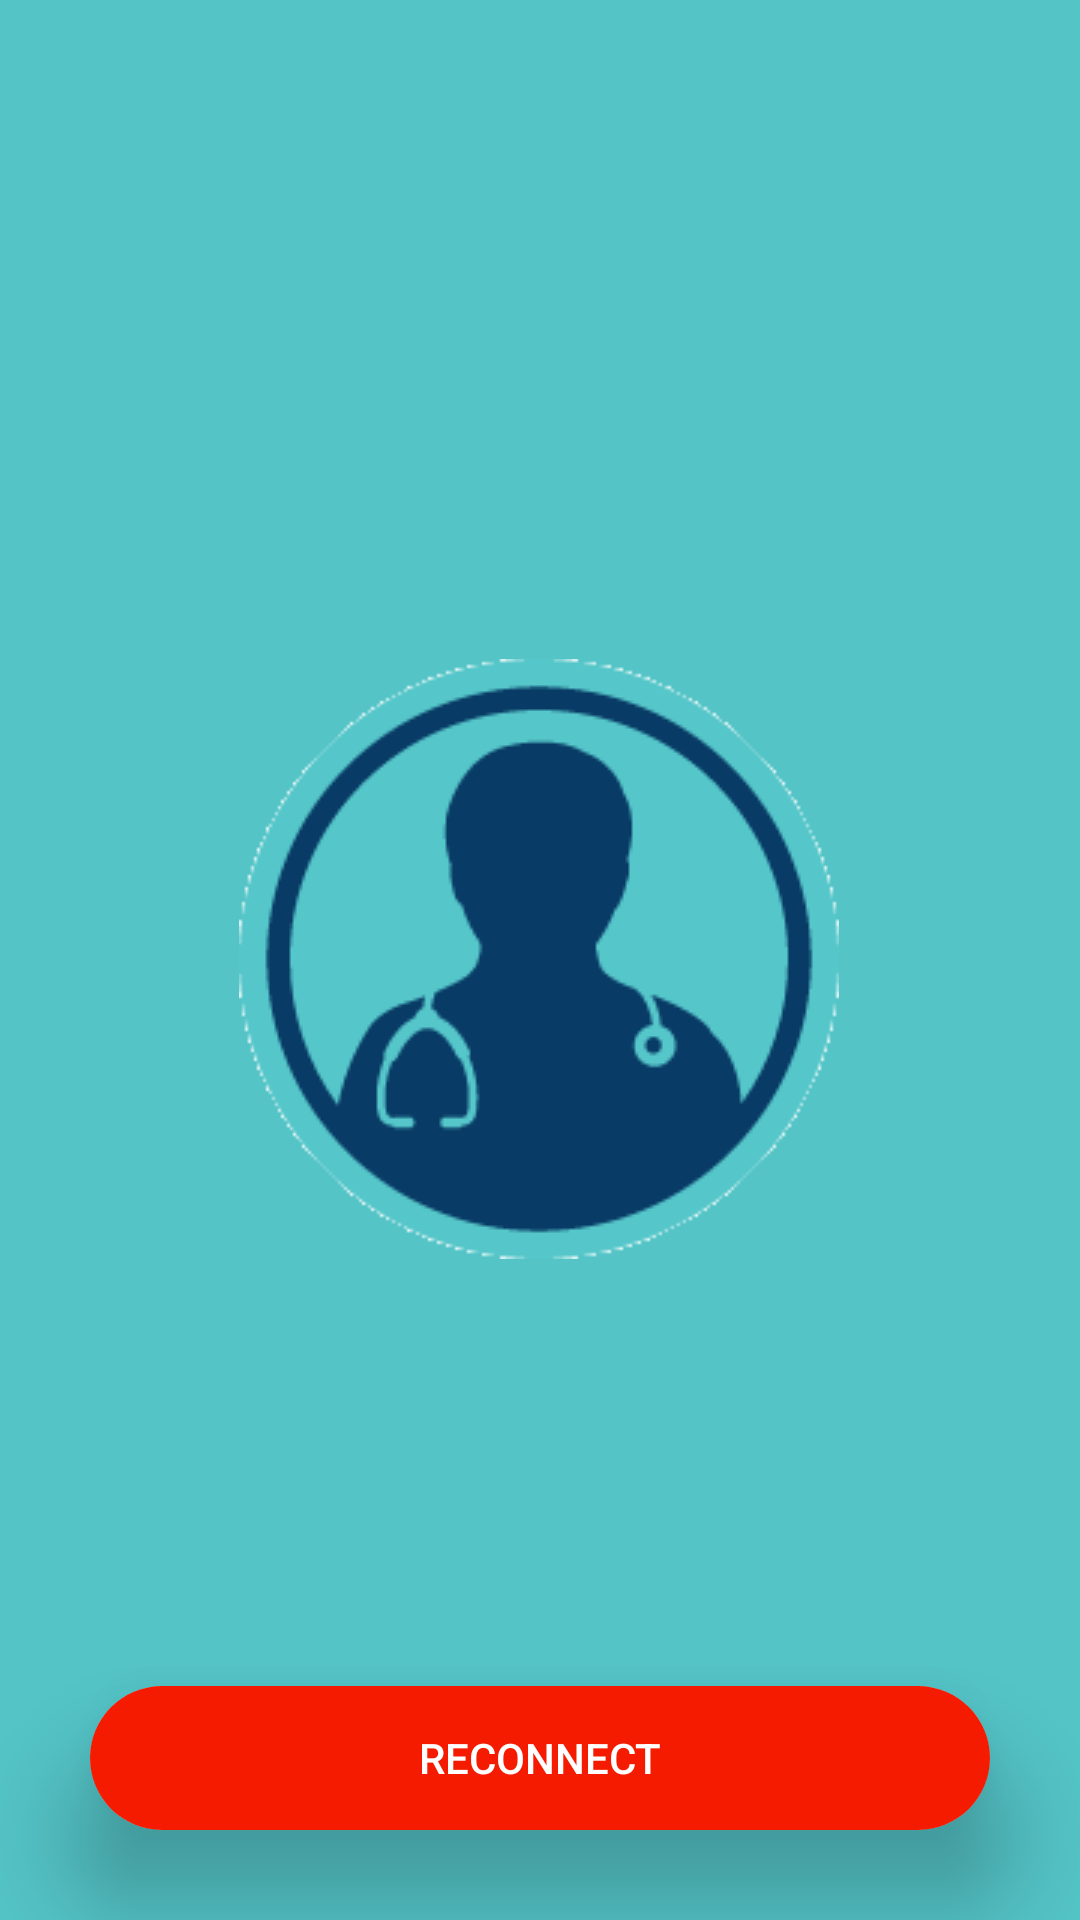

Write the Android layout XML for this screen, with the resource values it uses.
<!-- AndroidManifest.xml: application theme Theme.HealthCare -->
<!-- res/layout/activity_splash_screen.xml -->
<?xml version="1.0" encoding="utf-8"?>
    <androidx.constraintlayout.widget.ConstraintLayout xmlns:android="http://schemas.android.com/apk/res/android"
        xmlns:app="http://schemas.android.com/apk/res-auto"
        xmlns:tools="http://schemas.android.com/tools"
        android:layout_width="match_parent"
        android:layout_height="match_parent"
        android:background="@color/blueup"
    tools:context=".SplashScreen">

    <ImageView
        android:layout_width="wrap_content"
        android:layout_height="wrap_content"
        android:src="@drawable/splashbackground"
        app:layout_constraintBottom_toBottomOf="parent"
        app:layout_constraintEnd_toEndOf="parent"
        app:layout_constraintHorizontal_bias="0.497"
        app:layout_constraintStart_toStartOf="parent"
        app:layout_constraintTop_toTopOf="parent"
        app:layout_constraintVertical_bias="0.499" />

    <androidx.cardview.widget.CardView
        android:layout_width="match_parent"
        android:layout_height="wrap_content"
        android:id="@+id/pannel"
        android:layout_margin="30dp"
        android:background="@drawable/costom_edittext"
        app:cardCornerRadius="30dp"
        app:cardElevation="20dp"
        app:layout_constraintBottom_toBottomOf="parent"
        tools:layout_editor_absoluteX="30dp">

        <Button
            android:id="@+id/reconnect"
            android:layout_width="match_parent"
            android:layout_height="wrap_content"
            android:background="@color/red"
            android:backgroundTint="@color/red"
            android:text="Reconnect"
            android:textColor="@color/white"
            app:cornerRadius="20dp" />
    </androidx.cardview.widget.CardView>
</androidx.constraintlayout.widget.ConstraintLayout>
<!-- resources referenced by this layout -->
<resources>
  <color name="blueup">#54C4C7</color>
  <color name="red">#f51b00</color>
  <color name="white">#FFFFFFFF</color>
  <!-- drawable splashbackground: png bitmap (drawable, 4082 bytes) -->
  <style name="Theme.HealthCare" parent="Theme.MaterialComponents.DayNight.NoActionBar">
          
          <item name="colorPrimary">@color/lavender</item>
          <item name="colorPrimaryVariant">@color/lavender</item>
          <item name="colorOnPrimary">@color/white</item>
          
          <item name="colorSecondary">@color/teal_200</item>
          <item name="colorSecondaryVariant">@color/teal_700</item>
          <item name="colorOnSecondary">@color/black</item>
          
          <item name="android:statusBarColor">?attr/colorPrimaryVariant</item>
          
      </style>
  <color name="lavender">#3FAA81</color>
  <color name="teal_200">#FF03DAC5</color>
  <color name="teal_700">#FF018786</color>
  <color name="black">#FF000000</color>
</resources>
